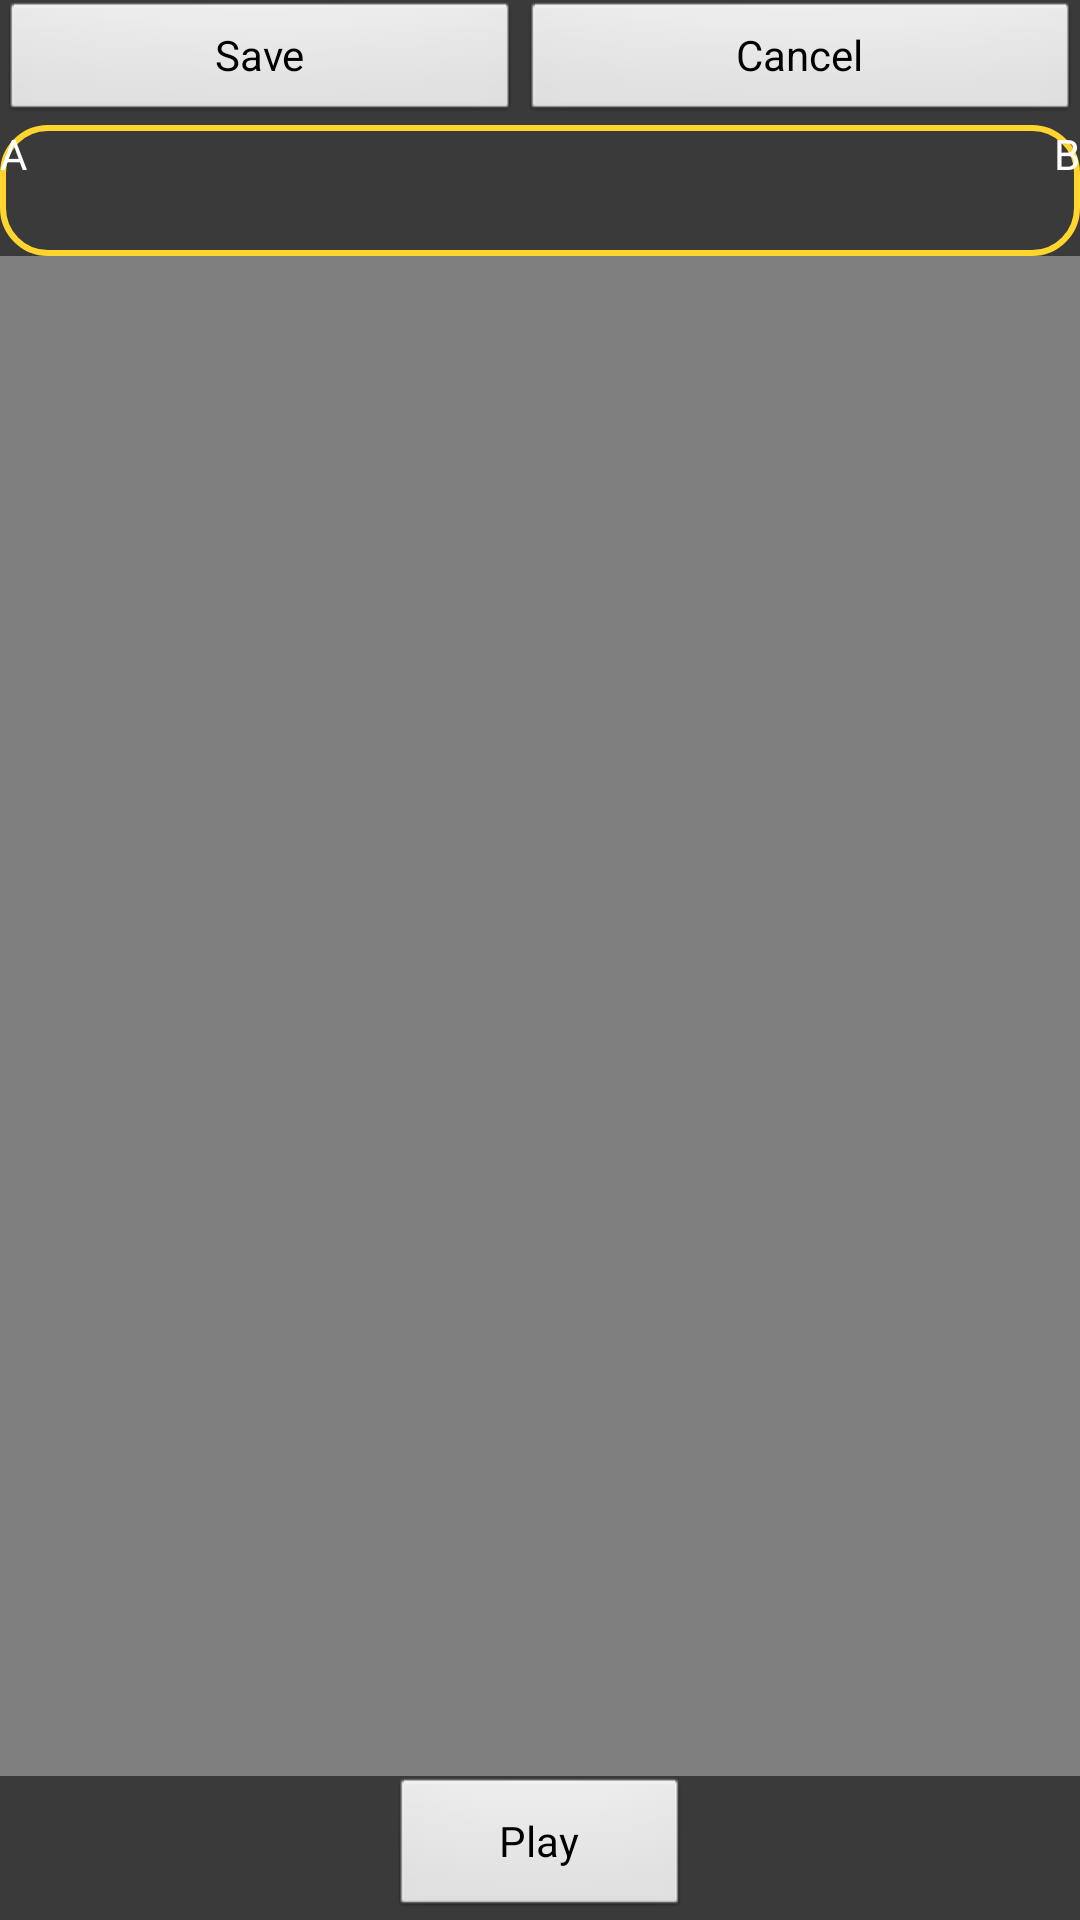

Android layout source for this screen:
<!-- AndroidManifest.xml: application theme AppTheme -->
<!-- res/layout/trim_video_view.xml -->
<?xml version="1.0" encoding="utf-8"?>
<LinearLayout xmlns:android="http://schemas.android.com/apk/res/android"
              android:orientation="vertical"
              android:layout_width="match_parent"
              android:layout_height="match_parent"
              android:background="#3a3a3a"
              android:gravity="center_horizontal">

    <LinearLayout
            android:layout_width="fill_parent"
            android:layout_height="wrap_content"
            android:layout_weight="0.5"
            android:background="#3a3a3a">

        <Button
                android:layout_width="wrap_content"
                android:layout_height="wrap_content"
                android:text="Save"
                android:id="@+id/savebButton"
                android:layout_weight="1"/>

        <Button
                android:layout_width="wrap_content"
                android:layout_height="wrap_content"
                android:text="Cancel"
                android:id="@+id/cancelButton"
                android:layout_weight="1"/>
    </LinearLayout>

    <RelativeLayout
            android:layout_width="fill_parent"
            android:layout_height="50dp"
            android:id="@+id/timeLineContainer"
            android:layout_weight="0.5">

        <FrameLayout
                android:layout_width="fill_parent"
                android:layout_height="fill_parent"
                android:background="@drawable/yellow_rounded_rectangle"
                android:layout_alignLeft="@+id/dragButton1"
                android:layout_alignRight="@+id/dragButton2">
        </FrameLayout>

        <Button
                android:layout_width="wrap_content"
                android:layout_height="wrap_content"
                android:text="A"
                android:id="@+id/dragButton1"
                android:background="@null"
                android:textColor="@android:color/white"/>

        <Button
                android:layout_width="wrap_content"
                android:layout_height="wrap_content"
                android:text="B"
                android:id="@+id/dragButton2"
                android:layout_alignParentRight="true"
                android:background="@null"
                android:textColor="@android:color/white"/>
    </RelativeLayout>

    <VideoView
            android:layout_width="fill_parent"
            android:layout_height="fill_parent"
            android:id="@+id/previewVideoView"
            android:layout_weight="10"
            android:layout_gravity="center_horizontal"/>

    <RelativeLayout
            android:layout_width="fill_parent"
            android:layout_height="wrap_content"
            android:background="#3a3a3a">

        <Button
                android:layout_width="100dp"
                android:layout_height="wrap_content"
                android:text="Play"
                android:id="@+id/button3"
                android:layout_centerHorizontal="true"/>
    </RelativeLayout>

</LinearLayout>
<!-- resources referenced by this layout -->
<resources>
  <!-- drawable yellow_rounded_rectangle (drawable) -->
  <?xml version="1.0" encoding="utf-8"?>
  
  
  <shape xmlns:android="http://schemas.android.com/apk/res/android"
         android:shape="rectangle"
         android:padding="5dp">
      <stroke
              android:color="#ffd52e"
              android:width="2dp"/>
      <corners
              android:radius="15dp"
              />
  </shape>
  <style name="AppTheme" parent="AppBaseTheme">
          
      </style>
  <style name="AppBaseTheme" parent="android:Theme.Light">
          
      </style>
</resources>
